Run: headless pygame with SDL's dummy video driver; simulated clock (each Clock.tick advances the game by its frame time, no real sleeping); random seed 0; keys injected as events and as key.get_pressed() state; no mouse input.
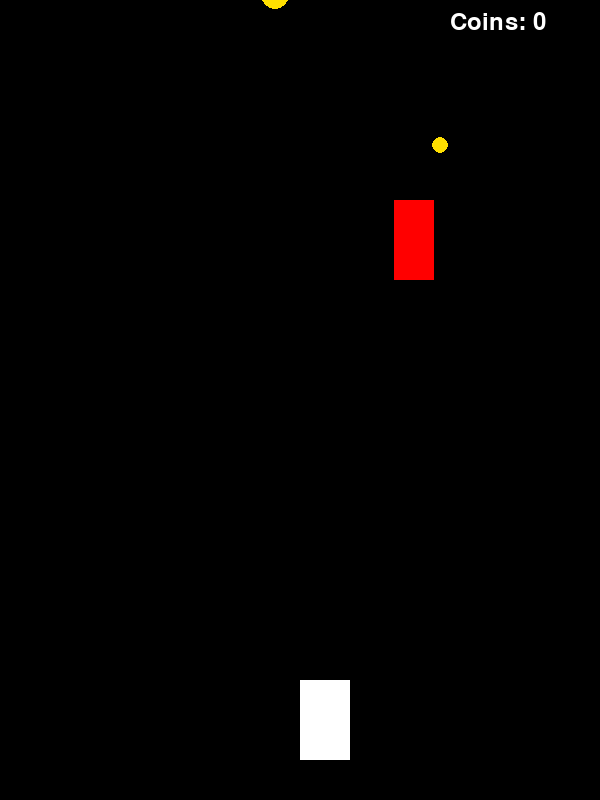
Frame 1 of 4 · flips 1–60 · no input
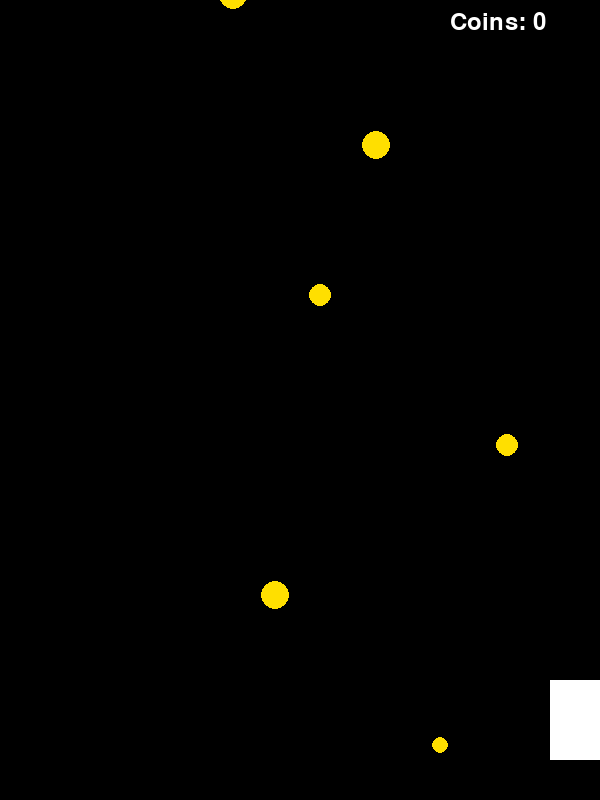
Frame 2 of 4 · flips 61–180 · tapped SPACE, RETURN · held RIGHT (→), D
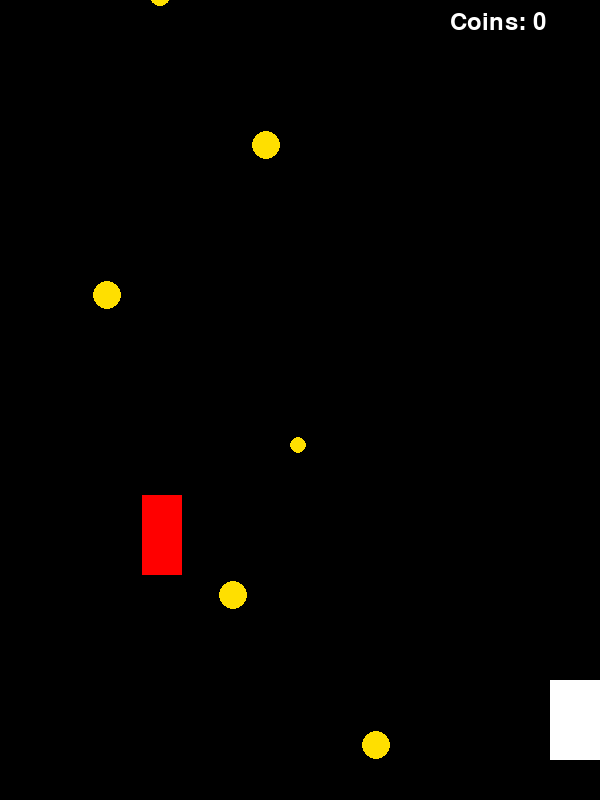
Frame 3 of 4 · flips 181–300 · held DOWN (↓), S
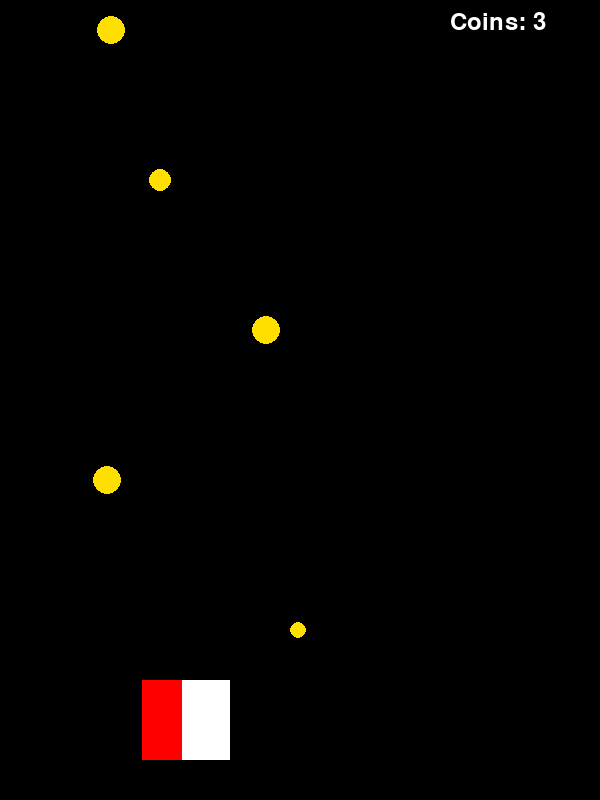
Frame 4 of 4 · flips 301–420 · held LEFT (←), A, UP (↑), W

The pygame program that drew these frames:

import pygame
import random
import sys

pygame.init()

WIDTH = 600
HEIGHT = 800
FPS = 60 

screen = pygame.display.set_mode((WIDTH, HEIGHT))
pygame.display.set_caption("Racer Practice 11")

clock = pygame.time.Clock()

WHITE = (255, 255, 255)
BLACK = (0, 0, 0)
YELLOW = (255, 223, 0)
RED = (255,0,0)

#player param
player_width = 50
player_height = 80

player_x = WIDTH // 2
player_y = HEIGHT - 120
player_speed = 10

#coin param
coins = []
coin_size = 20
coin_spawn_delay = 30
spawn_timer = 0

score = 0 # counter 

enemy_width = 40
enemy_height = 80
enemy_x = random.randint(0, WIDTH - 50)
enemy_y = -100
enemy_speed = 5

level_up_coins = 10

font = pygame.font.Font(None, 36)

def spawn_coin():
    x = random.randint(0, WIDTH - coin_size)
    y = -coin_size
    weight = random.choice([1,2,3]) #diff weightes
    rect = pygame.Rect(x,y,20,20)
    coins.append((rect, weight))

running = True
while running:
    clock.tick(FPS)

    for event in pygame.event.get():
        if event.type == pygame.QUIT:
            running = False

    keys = pygame.key.get_pressed()
    if keys[pygame.K_LEFT]:
        player_x -= player_speed
    if keys[pygame.K_RIGHT]:
        player_x += player_speed

    player_x = max(0, min(WIDTH - player_width, player_x))

    player_rect = pygame.Rect(player_x, player_y, player_width, player_height)
    
    enemy_y += enemy_speed
    if enemy_y > HEIGHT:
        enemy_y = -100
        enemy_x = random.randint(0,WIDTH - 50)
        
    enemy_rect = pygame.Rect(enemy_x, enemy_y, enemy_width, enemy_height)
    
    if player_rect.colliderect(enemy_rect):
        running = False

    spawn_timer += 1
    if spawn_timer >= coin_spawn_delay:
        spawn_coin()
        spawn_timer = 0

    for coin in coins[:]:
        rect, weight = coin
        rect.y += 5

        if player_rect.colliderect(rect):
            score += weight #add weight score
            coins.remove(coin)
        elif rect.y > HEIGHT:
            coins.remove(coin)
    
    if score >= level_up_coins:
        enemy_speed = 8
    if score >= level_up_coins*2:
        enemy_speed = 11

    screen.fill(BLACK)

    pygame.draw.rect(screen, WHITE, player_rect)
    pygame.draw.rect(screen, RED, enemy_rect)

    for rect, weight in coins:
        rad = 5 + weight*3
        pygame.draw.circle(screen, YELLOW, rect.center, rad)

    score_text = font.render(f"Coins: {score}", True, WHITE)
    screen.blit(score_text, (WIDTH - 150, 10))

    pygame.display.update()

pygame.quit()
sys.exit()
